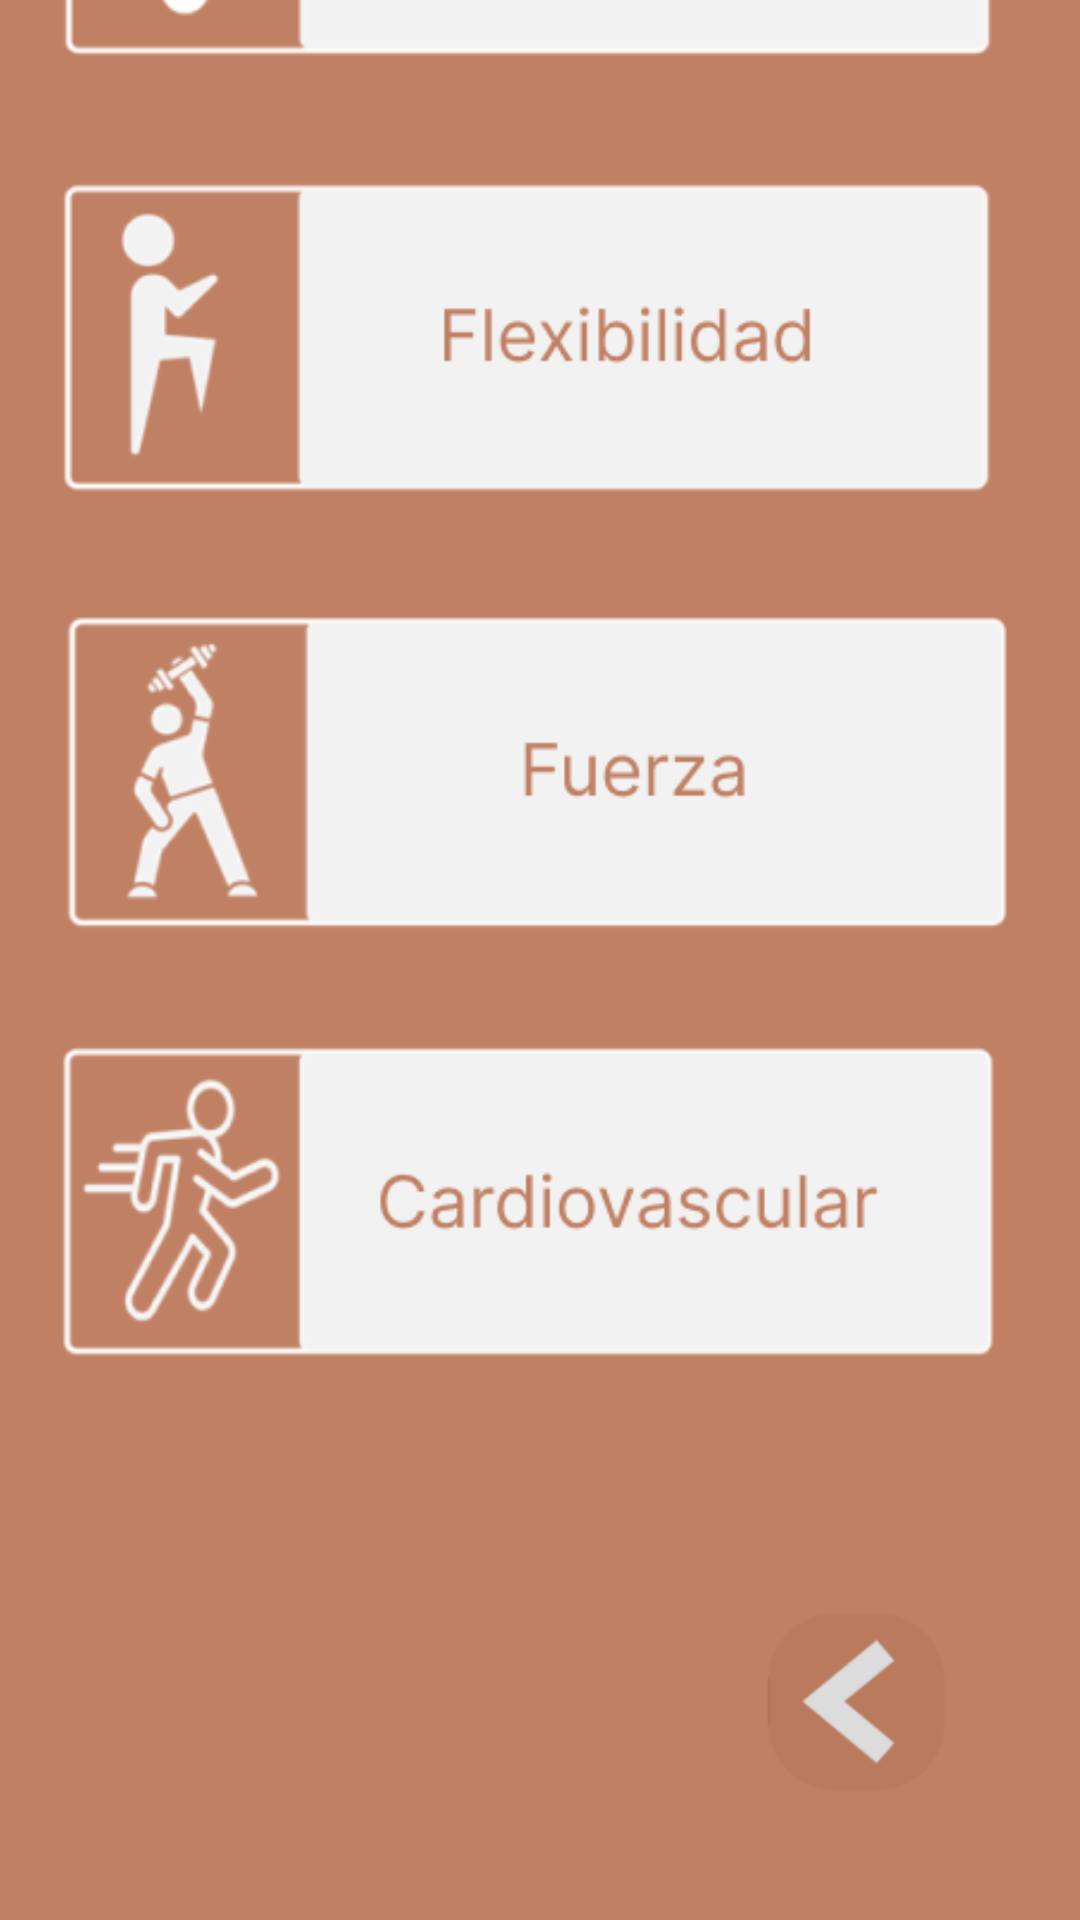

Layout XML and referenced resources for this Android screen:
<!-- AndroidManifest.xml: application theme Theme.Design.Light.NoActionBar -->
<!-- res/layout/activity_ejercicios.xml -->
<?xml version="1.0" encoding="utf-8"?>
<androidx.constraintlayout.widget.ConstraintLayout xmlns:android="http://schemas.android.com/apk/res/android"
    xmlns:app="http://schemas.android.com/apk/res-auto"
    xmlns:tools="http://schemas.android.com/tools"
    android:id="@+id/main"
    android:layout_width="match_parent"
    android:layout_height="match_parent"
    android:background="@color/principal"
    tools:context=".ejercicios">

    <TextView
        android:id="@+id/textView21"
        android:layout_width="wrap_content"
        android:layout_height="wrap_content"
        android:text="Ejercicios"
        android:textSize="30sp"
        android:textColor="@color/white"
        app:layout_constraintBottom_toTopOf="@+id/imageViewEquilibrio"
        app:layout_constraintEnd_toEndOf="parent"
        app:layout_constraintStart_toStartOf="parent"
        app:layout_constraintTop_toTopOf="parent"
        app:layout_constraintVertical_bias="0.525" />

    <ImageView
        android:id="@+id/imageViewEquilibrio"
        android:layout_width="325dp"
        android:layout_height="120dp"
        android:layout_marginBottom="24dp"
        android:clickable="true"
        app:layout_constraintBottom_toTopOf="@+id/imageViewFlexibiidad"
        app:layout_constraintEnd_toEndOf="parent"
        app:layout_constraintHorizontal_bias="0.511"
        app:layout_constraintStart_toStartOf="parent"
        app:srcCompat="@mipmap/ejercicios_equilibrio" />

    <ImageView
        android:id="@+id/imageViewFlexibiidad"
        android:layout_width="325dp"
        android:layout_height="120dp"
        android:layout_marginBottom="24dp"
        app:layout_constraintBottom_toTopOf="@+id/imageViewFuerza"
        app:layout_constraintEnd_toEndOf="parent"
        app:layout_constraintStart_toStartOf="parent"
        app:srcCompat="@mipmap/ejercicios_flexibilidad" />

    <ImageView
        android:id="@+id/imageViewFuerza"
        android:layout_width="325dp"
        android:layout_height="120dp"
        android:layout_marginBottom="24dp"
        android:clickable="true"
        app:layout_constraintBottom_toTopOf="@+id/imageViewCardiovascular"
        app:layout_constraintEnd_toEndOf="parent"
        app:layout_constraintStart_toStartOf="parent"
        app:srcCompat="@mipmap/ejercicios_fuerza" />

    <ImageView
        android:id="@+id/imageViewCardiovascular"
        android:layout_width="325dp"
        android:layout_height="120dp"
        android:layout_marginBottom="180dp"
        android:clickable="true"
        app:layout_constraintBottom_toBottomOf="parent"
        app:layout_constraintEnd_toEndOf="parent"
        app:layout_constraintHorizontal_bias="0.511"
        app:layout_constraintStart_toStartOf="parent"
        app:srcCompat="@mipmap/ejercicios_cardiovascular" />

    <ImageButton
        android:id="@+id/imageButtonVolver"
        android:layout_width="wrap_content"
        android:layout_height="wrap_content"
        android:layout_marginEnd="40dp"
        android:layout_marginBottom="40dp"
        android:background="@color/principal"
        app:layout_constraintBottom_toBottomOf="parent"
        app:layout_constraintEnd_toEndOf="parent"
        app:srcCompat="@mipmap/regresar" />

</androidx.constraintlayout.widget.ConstraintLayout>
<!-- resources referenced by this layout -->
<resources>
  <color name="principal">#C08063</color>
  <color name="white">#FFFFFFFF</color>
  <!-- mipmap ejercicios_cardiovascular: png bitmap (mipmap-hdpi, 12471 bytes) -->
  <!-- mipmap ejercicios_equilibrio: png bitmap (mipmap-hdpi, 7199 bytes) -->
  <!-- mipmap ejercicios_flexibilidad: png bitmap (mipmap-hdpi, 6643 bytes) -->
  <!-- mipmap ejercicios_fuerza: png bitmap (mipmap-hdpi, 8759 bytes) -->
  <!-- mipmap regresar: png bitmap (mipmap-hdpi, 3436 bytes) -->
</resources>
